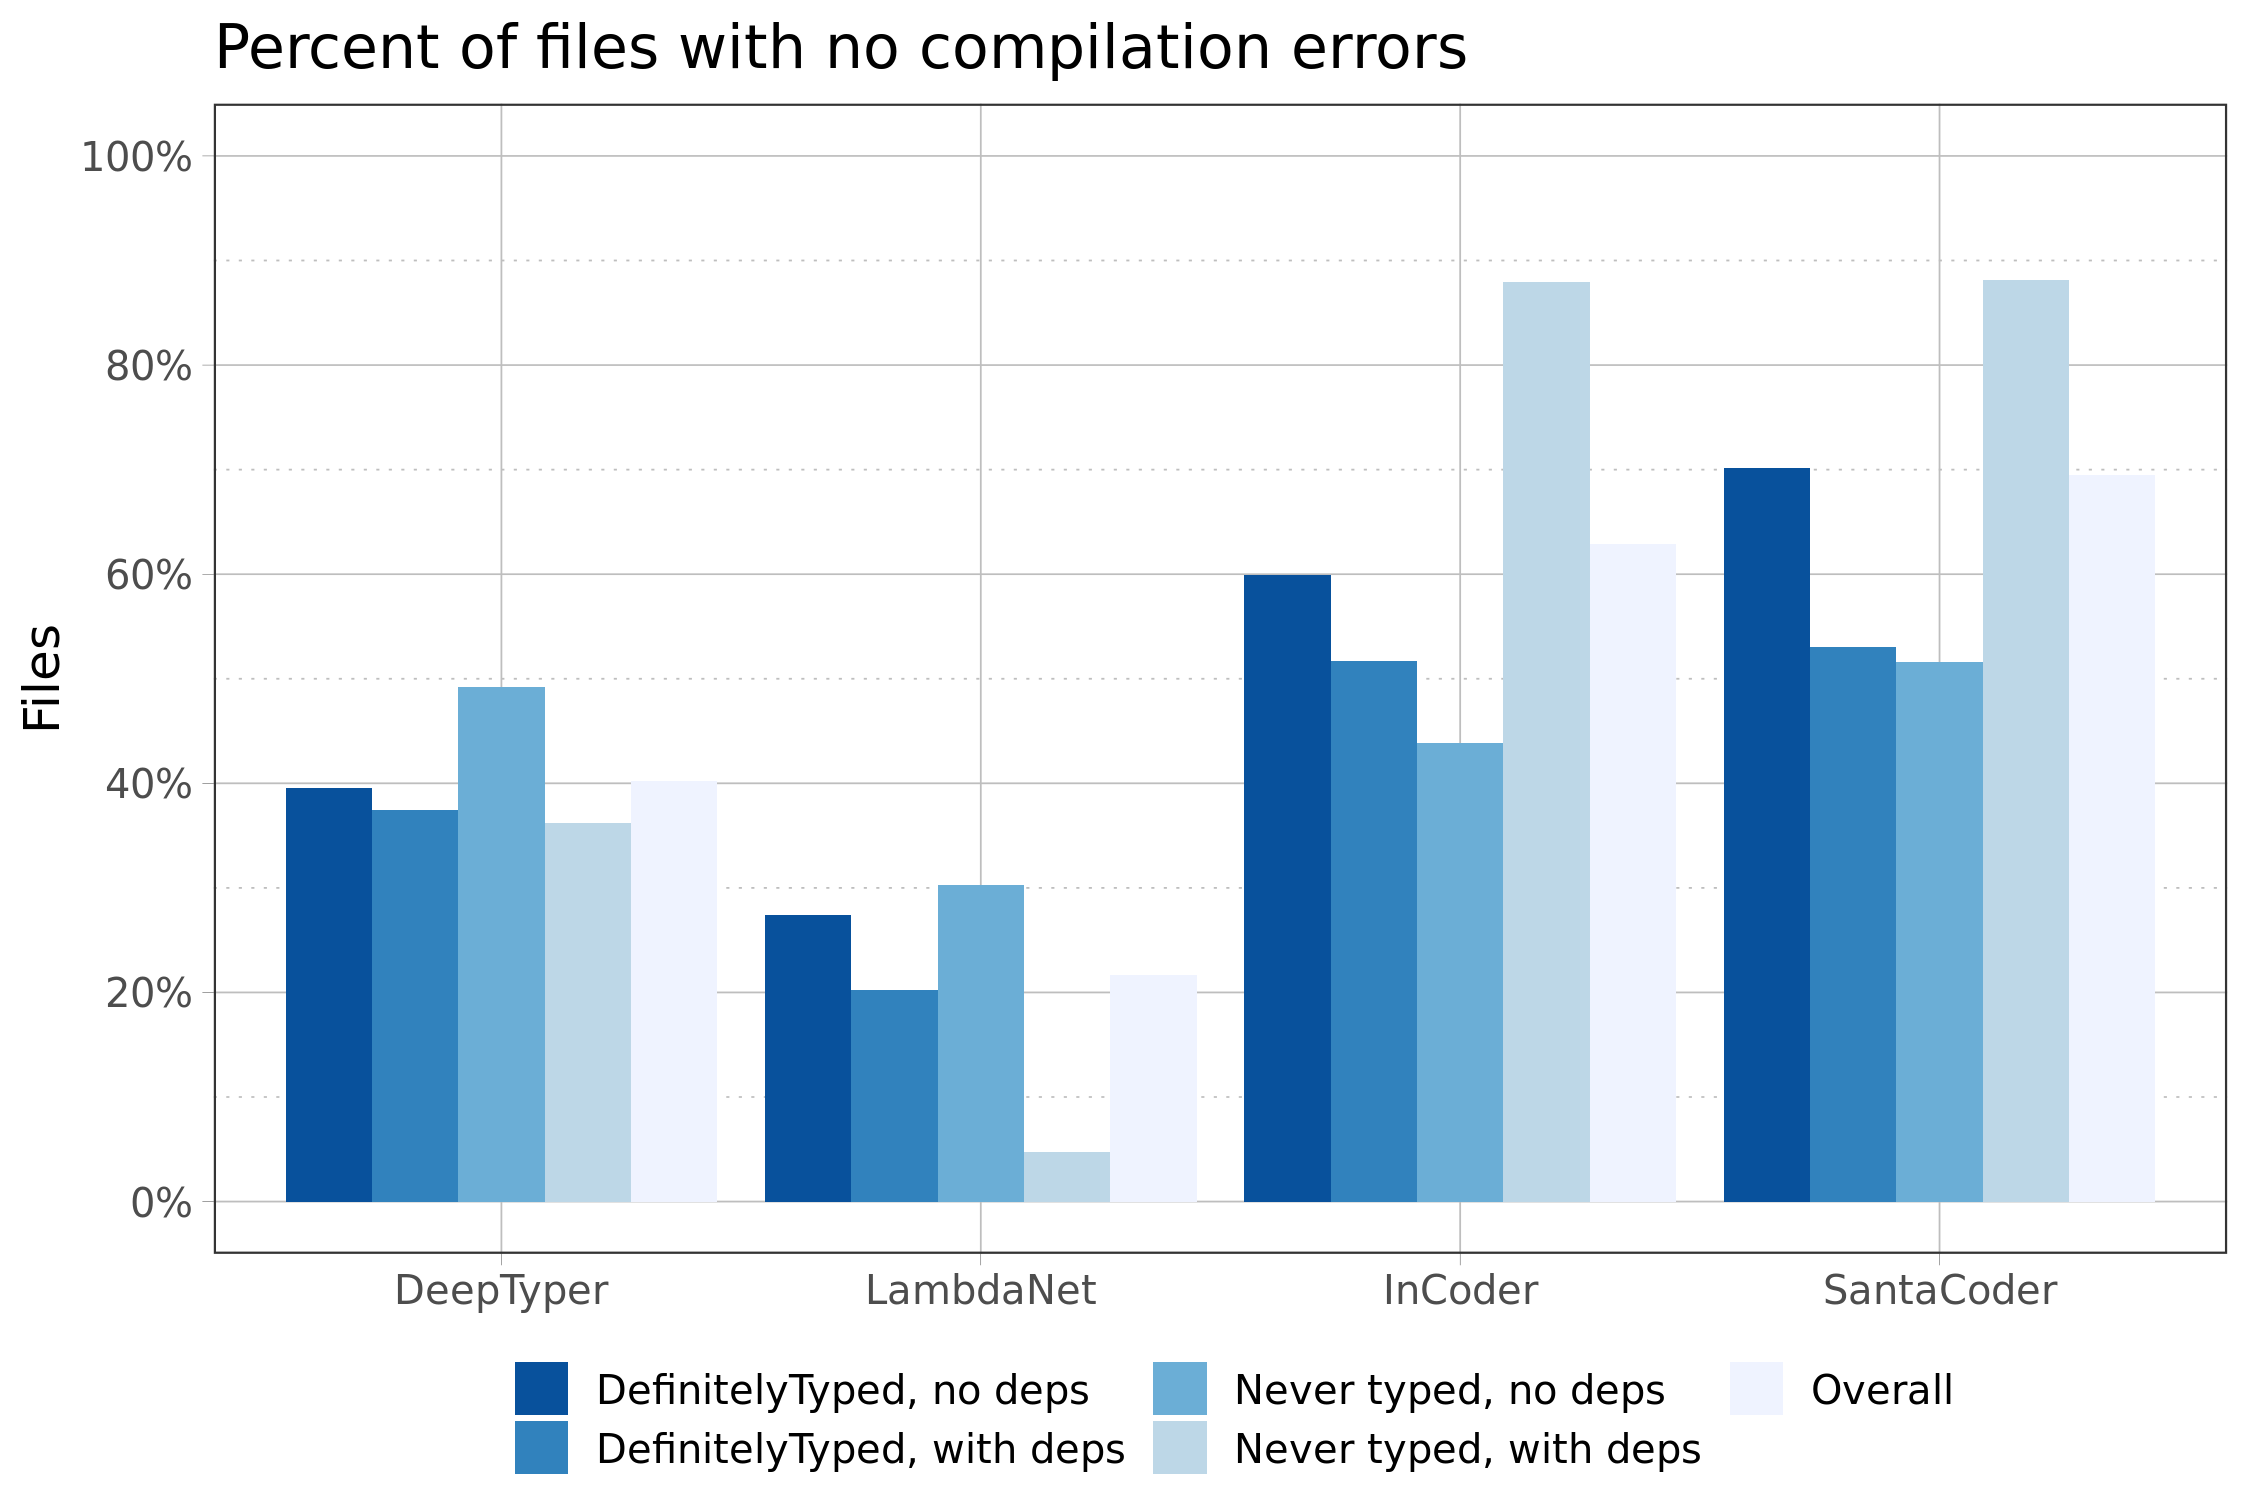

Values plotted in this chart, from the file beside it:
Dataset, dt.errorfree, dt.n, dt.pct, ln.errorfree, ln.n, ln.pct, ic.errorfree, ic.n, ic.pct, sc.errorfree, sc.n, sc.pct
DefinitelyTyped, no deps, 337, 853, 39.5, 364, 1,328, 27.4, 913, 1,523, 59.9, 1,068, 1,523, 70.1
DefinitelyTyped, with deps, 73, 195, 37.4, 52, 257, 20.2, 219, 424, 51.7, 225, 424, 53.1
Never typed, no deps, 91, 185, 49.2, 60, 198, 30.3, 97, 221, 43.9, 114, 221, 51.6
Never typed, with deps, 42, 116, 36.2, 25, 529, 4.7, 474, 539, 87.9, 475, 539, 88.1
Overall, 543, 1,349, 40.3, 501, 2,312, 21.7, 1,703, 2,707, 62.9, 1,882, 2,707, 69.5
